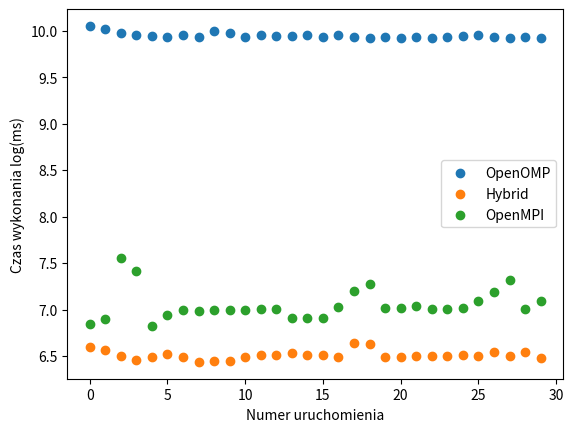

The matplotlib source for this figure: (Note: this script raises an exception after producing the figure.)
#!/usr/bin/env python3
import matplotlib.pyplot as plt
import numpy as np

omp = [23193, 22319, 21435, 20967, 20870, 20661, 21106, 20652, 22060, 21508, 20656, 21120, 20877, 20722, 21011, 20641, 20976, 20681, 20303, 20646, 20472, 20648, 20289, 20574, 20919, 20991, 20575, 20310, 20648, 20386]
hybrid = [734, 713, 667, 637, 655, 682, 656, 624, 631, 632, 655, 675, 674, 684, 671, 670, 660, 766, 754, 659, 660, 662, 663, 666, 671, 668, 692, 668, 692, 649]
mpi = [935, 990, 1899, 1662, 918, 1029, 1090, 1085, 1086, 1087, 1086, 1097, 1097, 1002, 999, 1004, 1126, 1332, 1450, 1116, 1114, 1143, 1101, 1102, 1119, 1205, 1320, 1509, 1101, 1199]

plt.figure(0)
plt.xlabel("Numer uruchomienia")
plt.ylabel("Czas wykonania log(ms)")
plt.scatter(range(0, 30), np.log(omp), label='OpenOMP')
plt.scatter(range(0, 30), np.log(hybrid), label='Hybrid')
plt.scatter(range(0, 30), np.log(mpi), label='OpenMPI')
plt.legend()
plt.savefig('resources/all.png')
plt.show()

plt.figure(0)
plt.xlabel("Numer uruchomienia")
plt.ylabel("Czas wykonania (ms)")
plt.scatter(range(0, 30), omp, label='OpenOMP')
plt.scatter(range(0, 30), hybrid, label='Hybrid')
plt.scatter(range(0, 30), mpi, label='OpenMPI')
plt.legend()
plt.savefig('resources/all1.png')
plt.show()
